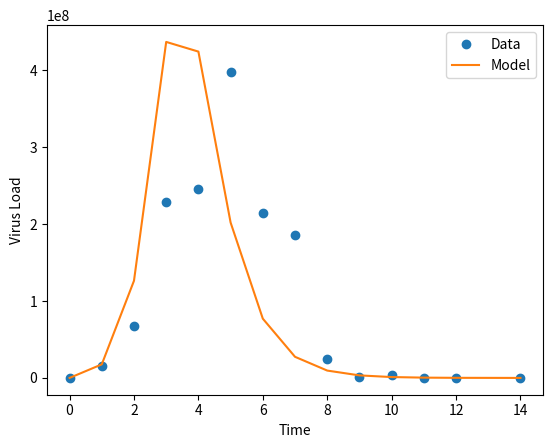

This figure's Python source:
import numpy as np
import matplotlib.pyplot as plt
from scipy.integrate import odeint

# Provided data
time = np.array([0.0, 1.0, 2.0, 3.0, 4.0, 5.0, 6.0, 7.0, 8.0, 9.0, 10.0, 11.0, 12.0, 13.0, 14.0])
virusload = np.array([32359.37, 15135612, 67608298, 229086765, 245470892, 398107171, 213796209, 186208714, 23988329, 630957.3, 4265795, 323593.7, 53703.18, np.nan, 141253.8])

# Remove NaN values for plotting
valid_idx = ~np.isnan(virusload)
time = time[valid_idx]
virusload = virusload[valid_idx]

# Parameters from the provided model
alpha_f = 1.57763931289105e-09
delta_f = 1.50836617187542
beta = 6.12783508806595e-07
gamma = 1386.64900596809
X0f = 0.00670143873431456
V0f = 36504.3997450364

# Initial conditions
X_0 = X0f
Y_0 = 1.0  # Assuming initial Y is 1
V_0 = V0f
y0 = [X_0, Y_0, V_0]

# Print initial conditions and parameters
print("Initial conditions:", y0)
print("Parameters: alpha_f =", alpha_f, ", beta =", beta, ", delta_f =", delta_f, ", gamma =", gamma)

# Differential equations model
def model(y, t, alpha_f, beta, delta_f, gamma):
    X, Y, V = y
    dXdt = alpha_f * Y * V - beta * X * V
    dYdt = -alpha_f * Y * V
    dVdt = gamma * X * V - delta_f * V
    return [dXdt, dYdt, dVdt]

# Simulate the model using odeint
simulated = odeint(model, y0, time, args=(alpha_f, beta, delta_f, gamma))
simulated_virusload = simulated[:, 2]

# Print simulated values
print("Simulated virus load:", simulated_virusload)

# Plot data vs model
plt.figure()
plt.plot(time, virusload, 'o', label='Data')
plt.plot(time, simulated_virusload, '-', label='Model')
plt.xlabel('Time')
plt.ylabel('Virus Load')
plt.legend()
plt.show()
